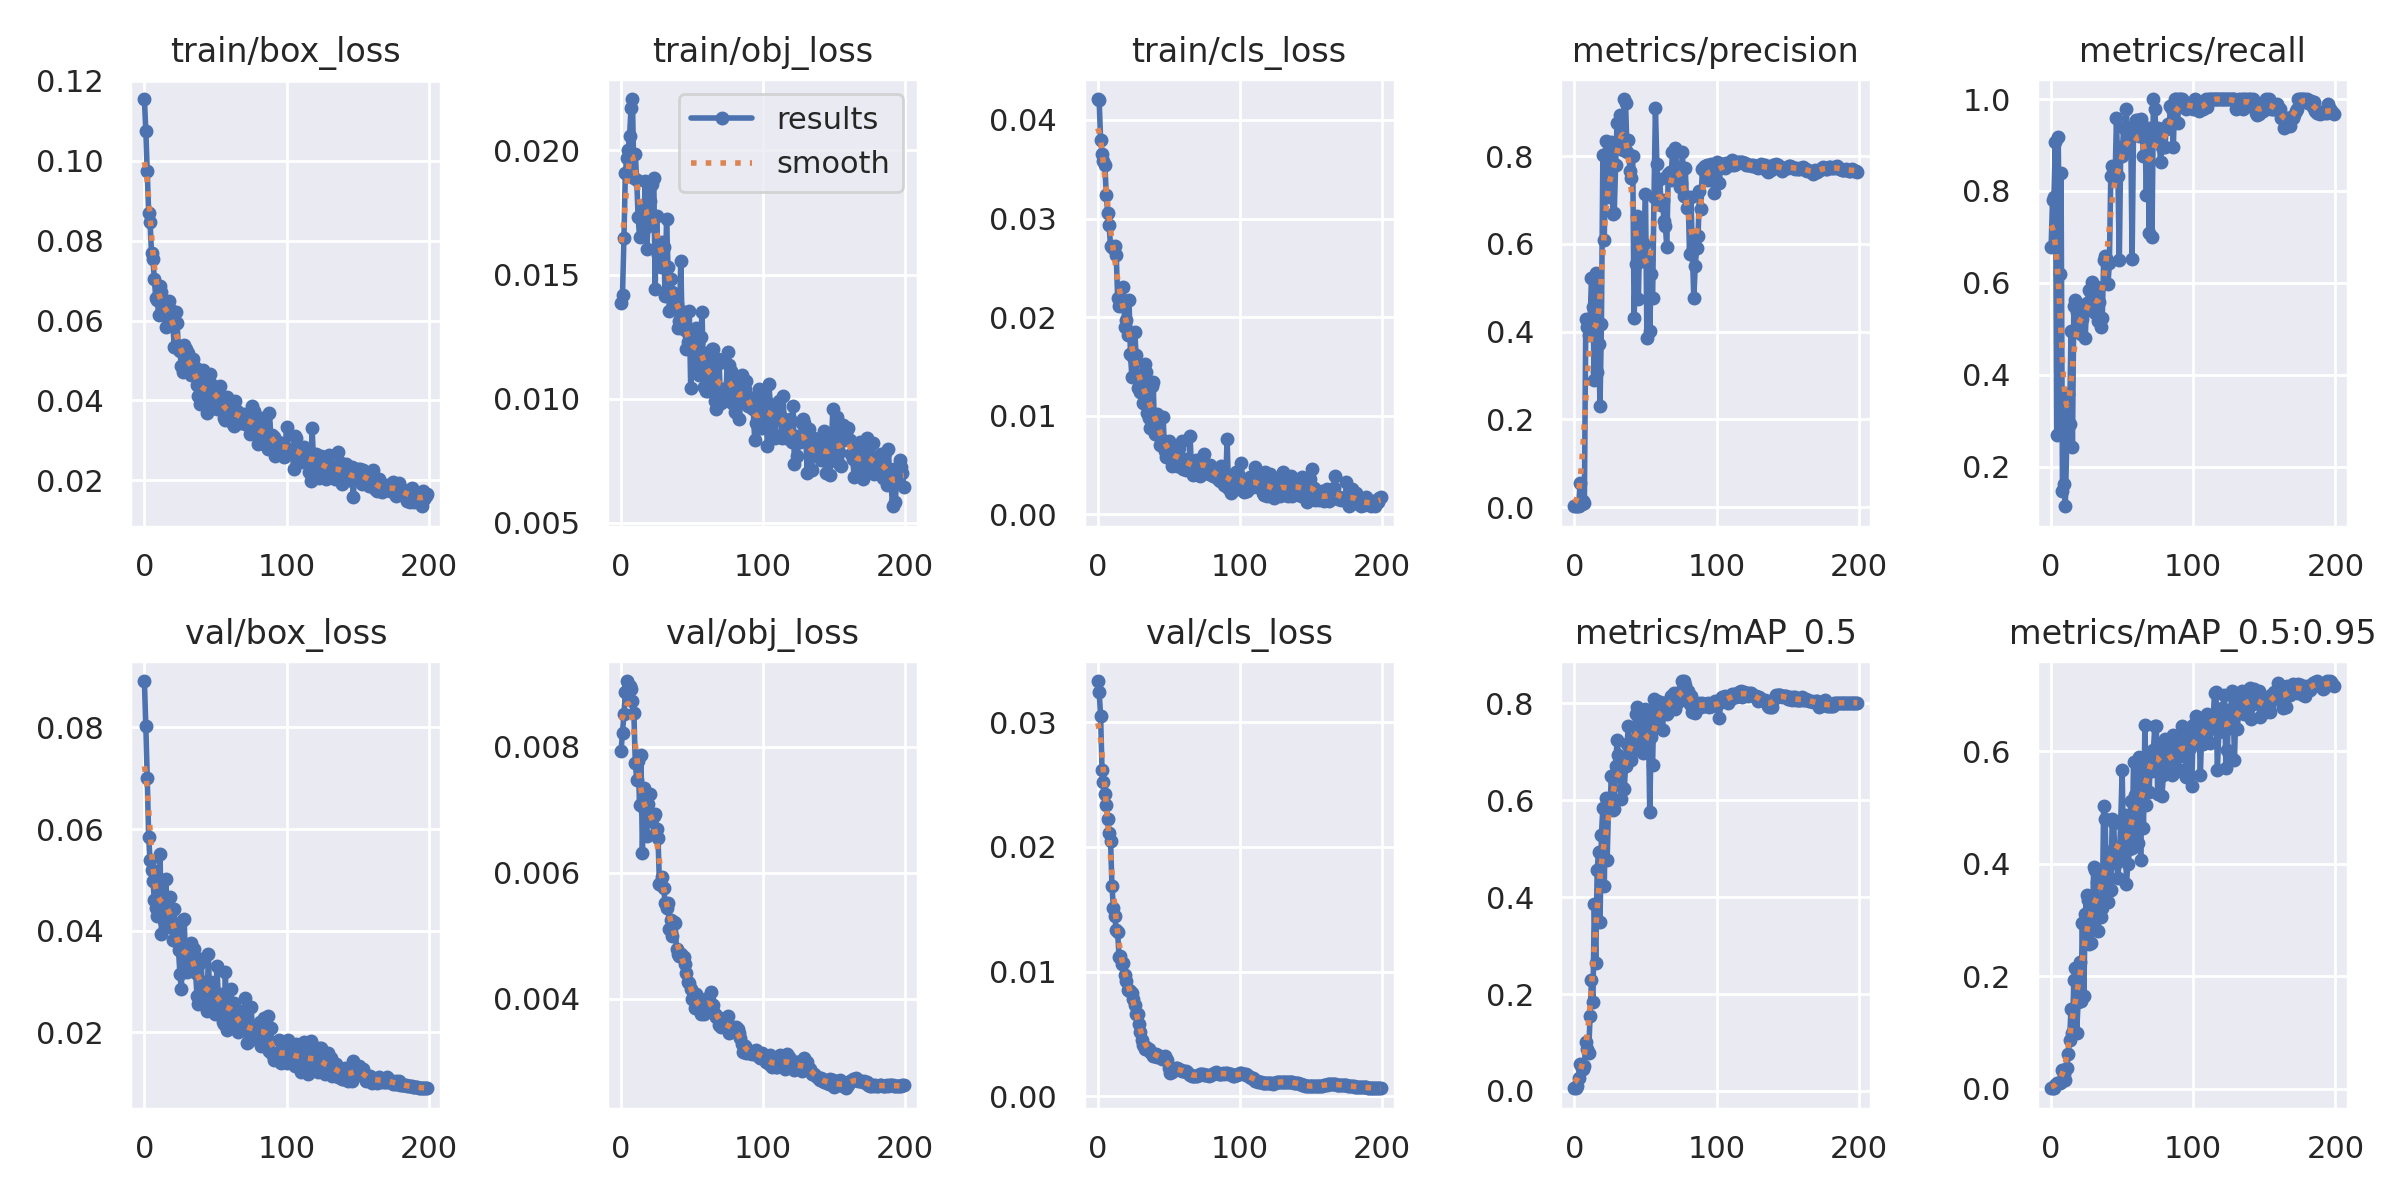

Values plotted in this chart, from the file beside it:
epoch, train/box_loss, train/obj_loss, train/cls_loss, metrics/precision, metrics/recall, metrics/mAP_0.5, metrics/mAP_0.5:0.95, val/box_loss, val/obj_loss, val/cls_loss, x/lr0, x/lr1, x/lr2
0, 0.1154, 0.01385, 0.04212, 0.001779, 0.6773, 0.005494, 0.001101, 0.08914, 0.007937, 0.03332, 0.0946, 0.0006, 0.0006
1, 0.1074, 0.01419, 0.04198, 0.00201, 0.7795, 0.006423, 0.001516, 0.0802, 0.008228, 0.03244, 0.08829, 0.001294, 0.001294
2, 0.09745, 0.01648, 0.038, 0.002063, 0.7866, 0.009384, 0.00232, 0.06999, 0.008523, 0.0305, 0.08198, 0.00198, 0.00198
3, 0.08698, 0.01908, 0.03658, 0.002286, 0.906, 0.02689, 0.006369, 0.05836, 0.00887, 0.02621, 0.07566, 0.00266, 0.00266
4, 0.08474, 0.01971, 0.03584, 0.05412, 0.2693, 0.05557, 0.0106, 0.05389, 0.009047, 0.02522, 0.06933, 0.003333, 0.003333
5, 0.07686, 0.02002, 0.03542, 0.005773, 0.9177, 0.0471, 0.01077, 0.05201, 0.008937, 0.02425, 0.063, 0.003999, 0.003999
6, 0.07544, 0.0206, 0.0324, 0.01454, 0.6199, 0.04464, 0.01114, 0.04985, 0.008967, 0.02338, 0.05666, 0.004657, 0.004657
7, 0.07031, 0.02172, 0.03054, 0.01014, 0.8389, 0.05075, 0.01293, 0.04602, 0.008915, 0.02224, 0.05031, 0.005309, 0.005309
8, 0.06561, 0.02207, 0.02931, 0.4286, 0.1463, 0.1009, 0.03423, 0.04447, 0.008726, 0.02114, 0.04395, 0.005954, 0.005954
9, 0.06512, 0.01887, 0.02719, 0.4113, 0.1626, 0.08741, 0.02635, 0.04289, 0.008543, 0.02052, 0.03759, 0.006593, 0.006593
10, 0.06142, 0.01985, 0.02713, 0.3916, 0.1138, 0.0777, 0.01582, 0.04528, 0.007751, 0.01688, 0.03122, 0.007224, 0.007224
11, 0.06858, 0.01879, 0.02703, 0.42, 0.252, 0.1539, 0.03685, 0.05509, 0.007475, 0.01509, 0.02485, 0.007848, 0.007848
12, 0.06718, 0.01733, 0.02721, 0.5233, 0.3577, 0.23, 0.06141, 0.03936, 0.007779, 0.01446, 0.01846, 0.008465, 0.008465
13, 0.06335, 0.0165, 0.02633, 0.456, 0.2927, 0.1826, 0.08611, 0.04634, 0.007086, 0.0133, 0.01208, 0.009076, 0.009076
14, 0.06195, 0.0173, 0.02191, 0.2899, 0.4959, 0.3859, 0.1424, 0.04185, 0.007865, 0.01315, 0.009307, 0.009307, 0.009307
15, 0.05826, 0.01764, 0.02113, 0.5344, 0.2433, 0.2632, 0.09919, 0.05019, 0.006313, 0.01117, 0.009307, 0.009307, 0.009307
16, 0.06462, 0.01683, 0.02135, 0.3082, 0.5506, 0.4556, 0.1938, 0.04491, 0.007356, 0.01121, 0.009258, 0.009258, 0.009258
17, 0.06477, 0.01877, 0.02141, 0.3729, 0.563, 0.4941, 0.2145, 0.04081, 0.006976, 0.01063, 0.009208, 0.009208, 0.009208
18, 0.06027, 0.01603, 0.02304, 0.2297, 0.5366, 0.3485, 0.09975, 0.04661, 0.006592, 0.01065, 0.009158, 0.009158, 0.009158
19, 0.06268, 0.01697, 0.01898, 0.4183, 0.5109, 0.5282, 0.1545, 0.0438, 0.007088, 0.009685, 0.009109, 0.009109, 0.009109
20, 0.05892, 0.01798, 0.01971, 0.804, 0.5528, 0.5851, 0.2256, 0.03825, 0.007261, 0.009212, 0.009059, 0.009059, 0.009059
21, 0.0535, 0.01861, 0.01818, 0.61, 0.4881, 0.4226, 0.1565, 0.04429, 0.006821, 0.0085, 0.00901, 0.00901, 0.00901
22, 0.06208, 0.01864, 0.02176, 0.8347, 0.5203, 0.6056, 0.2942, 0.03805, 0.00692, 0.008534, 0.00896, 0.00896, 0.00896
23, 0.05937, 0.01889, 0.01627, 0.7068, 0.5366, 0.4767, 0.1641, 0.04067, 0.00691, 0.008421, 0.008911, 0.008911, 0.008911
24, 0.05258, 0.01443, 0.01395, 0.7516, 0.4797, 0.5842, 0.311, 0.0362, 0.006932, 0.008287, 0.008861, 0.008861, 0.008861
25, 0.05241, 0.01738, 0.01591, 0.8071, 0.5559, 0.5858, 0.3452, 0.03148, 0.006691, 0.007769, 0.008812, 0.008812, 0.008812
26, 0.04852, 0.01578, 0.01849, 0.8321, 0.5521, 0.6505, 0.3352, 0.02841, 0.00655, 0.007302, 0.008762, 0.008762, 0.008762
27, 0.047, 0.01619, 0.01617, 0.6691, 0.5854, 0.5795, 0.2577, 0.04212, 0.005817, 0.00657, 0.008713, 0.008713, 0.008713
28, 0.05379, 0.01529, 0.01282, 0.6705, 0.5772, 0.5812, 0.26, 0.04223, 0.005815, 0.006621, 0.008663, 0.008663, 0.008663
29, 0.05278, 0.01631, 0.01415, 0.7794, 0.6016, 0.6702, 0.2998, 0.03307, 0.005941, 0.005794, 0.008614, 0.008614, 0.008614
30, 0.0503, 0.01609, 0.01235, 0.8764, 0.5691, 0.724, 0.3935, 0.03177, 0.005754, 0.005125, 0.008564, 0.008564, 0.008564
31, 0.05182, 0.01415, 0.01255, 0.8265, 0.5335, 0.6936, 0.3881, 0.03632, 0.005521, 0.004472, 0.008515, 0.008515, 0.008515
32, 0.04695, 0.01725, 0.01124, 0.8937, 0.5913, 0.6838, 0.3672, 0.03394, 0.005451, 0.004066, 0.008466, 0.008466, 0.008466
33, 0.04642, 0.01532, 0.01527, 0.8583, 0.5167, 0.6037, 0.2804, 0.0375, 0.005527, 0.003753, 0.008416, 0.008416, 0.008416
34, 0.05042, 0.01353, 0.01441, 0.8146, 0.5594, 0.6257, 0.3138, 0.03614, 0.005109, 0.003909, 0.008367, 0.008367, 0.008367
35, 0.04837, 0.01481, 0.01029, 0.9306, 0.5039, 0.6225, 0.306, 0.03643, 0.005249, 0.003769, 0.008317, 0.008317, 0.008317
36, 0.04822, 0.01429, 0.009735, 0.9218, 0.5244, 0.6705, 0.3213, 0.03164, 0.004996, 0.003809, 0.008268, 0.008268, 0.008268
37, 0.04399, 0.01376, 0.008783, 0.8104, 0.6487, 0.7171, 0.5018, 0.02719, 0.005222, 0.003538, 0.008218, 0.008218, 0.008218
38, 0.04101, 0.01409, 0.01298, 0.8378, 0.6585, 0.754, 0.4795, 0.02551, 0.005204, 0.003451, 0.008169, 0.008169, 0.008169
39, 0.03909, 0.0138, 0.01341, 0.7675, 0.6504, 0.7055, 0.3641, 0.03356, 0.004793, 0.003243, 0.008119, 0.008119, 0.008119
40, 0.04366, 0.01284, 0.008155, 0.7495, 0.5968, 0.6825, 0.3326, 0.03436, 0.004706, 0.003253, 0.00807, 0.00807, 0.00807
41, 0.04768, 0.01312, 0.008246, 0.801, 0.6423, 0.7011, 0.4216, 0.02571, 0.00468, 0.003367, 0.00802, 0.00802, 0.00802
42, 0.04314, 0.01553, 0.01013, 0.4303, 0.8333, 0.7116, 0.3528, 0.02996, 0.004715, 0.003134, 0.007971, 0.007971, 0.007971
43, 0.0441, 0.01284, 0.007939, 0.5552, 0.8542, 0.7775, 0.4785, 0.02599, 0.004675, 0.003226, 0.007921, 0.007921, 0.007921
44, 0.03678, 0.01348, 0.007073, 0.6627, 0.851, 0.7934, 0.472, 0.02425, 0.00467, 0.003201, 0.007872, 0.007872, 0.007872
45, 0.04004, 0.01275, 0.007576, 0.4756, 0.8262, 0.7272, 0.4099, 0.03535, 0.004549, 0.002952, 0.007822, 0.007822, 0.007822
46, 0.04668, 0.01201, 0.009847, 0.6399, 0.9583, 0.7556, 0.402, 0.02606, 0.004418, 0.003128, 0.007772, 0.007772, 0.007772
47, 0.04419, 0.0123, 0.006412, 0.6064, 0.8327, 0.7233, 0.3751, 0.02986, 0.004269, 0.003185, 0.007723, 0.007723, 0.007723
48, 0.04347, 0.01355, 0.0058, 0.5619, 0.6486, 0.6983, 0.4084, 0.02665, 0.004258, 0.002996, 0.007673, 0.007673, 0.007673
49, 0.04244, 0.01041, 0.006693, 0.6, 0.8958, 0.7654, 0.4756, 0.02549, 0.004163, 0.002868, 0.007624, 0.007624, 0.007624
50, 0.03843, 0.01238, 0.007426, 0.7146, 0.875, 0.7885, 0.5656, 0.02361, 0.004001, 0.002287, 0.007574, 0.007574, 0.007574
51, 0.03789, 0.01229, 0.006618, 0.3851, 0.9375, 0.7458, 0.4135, 0.03299, 0.004048, 0.001851, 0.007525, 0.007525, 0.007525
52, 0.04331, 0.01135, 0.004885, 0.5624, 0.9375, 0.7731, 0.4873, 0.02701, 0.003858, 0.00192, 0.007476, 0.007476, 0.007476
53, 0.04357, 0.01285, 0.005513, 0.4005, 0.9792, 0.5755, 0.3648, 0.02749, 0.004072, 0.002175, 0.007426, 0.007426, 0.007426
54, 0.04061, 0.01222, 0.006927, 0.5304, 0.8958, 0.7304, 0.3986, 0.02522, 0.003858, 0.002069, 0.007377, 0.007377, 0.007377
55, 0.03753, 0.01097, 0.005304, 0.4761, 0.9375, 0.6737, 0.4264, 0.022, 0.003871, 0.002257, 0.007327, 0.007327, 0.007327
56, 0.03573, 0.0125, 0.004901, 0.7078, 0.9375, 0.809, 0.5122, 0.02168, 0.003759, 0.002256, 0.007278, 0.007278, 0.007278
57, 0.03502, 0.01348, 0.006725, 0.9106, 0.6524, 0.7498, 0.4284, 0.03183, 0.003848, 0.002171, 0.007228, 0.007228, 0.007228
58, 0.04085, 0.01048, 0.005283, 0.7834, 0.9375, 0.8052, 0.5807, 0.02046, 0.003756, 0.002073, 0.007178, 0.007178, 0.007178
59, 0.03769, 0.01186, 0.007406, 0.6994, 0.9294, 0.7675, 0.5213, 0.0254, 0.003996, 0.002033, 0.007129, 0.007129, 0.007129
... 140 more rows
